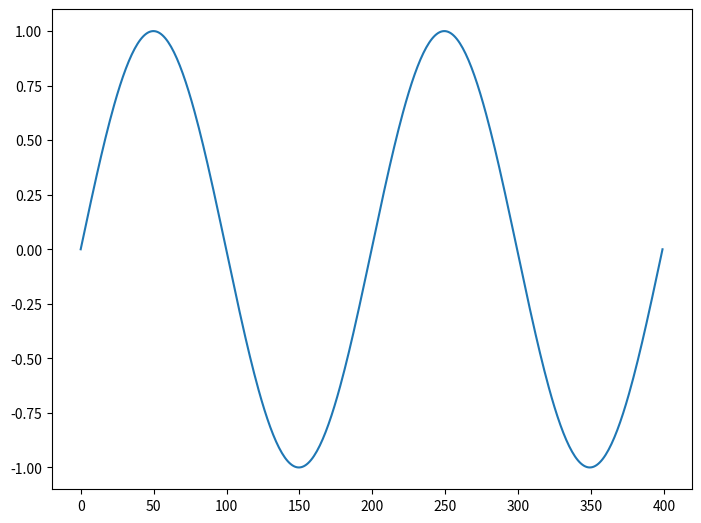

Write the Python code that produced this figure.
#https://stackoverflow.com/questions/43326680/what-are-the-differences-between-add-axes-and-add-subplot

import matplotlib.pyplot as plt
import numpy as np

# Some example data to display
x = np.linspace(0, 4 * np.pi, 400)
y = np.sin(x ** 2)

fig = plt.figure()


ax = fig.add_axes([0,0,1,1])




ax.plot(np.sin(x))


plt.show()